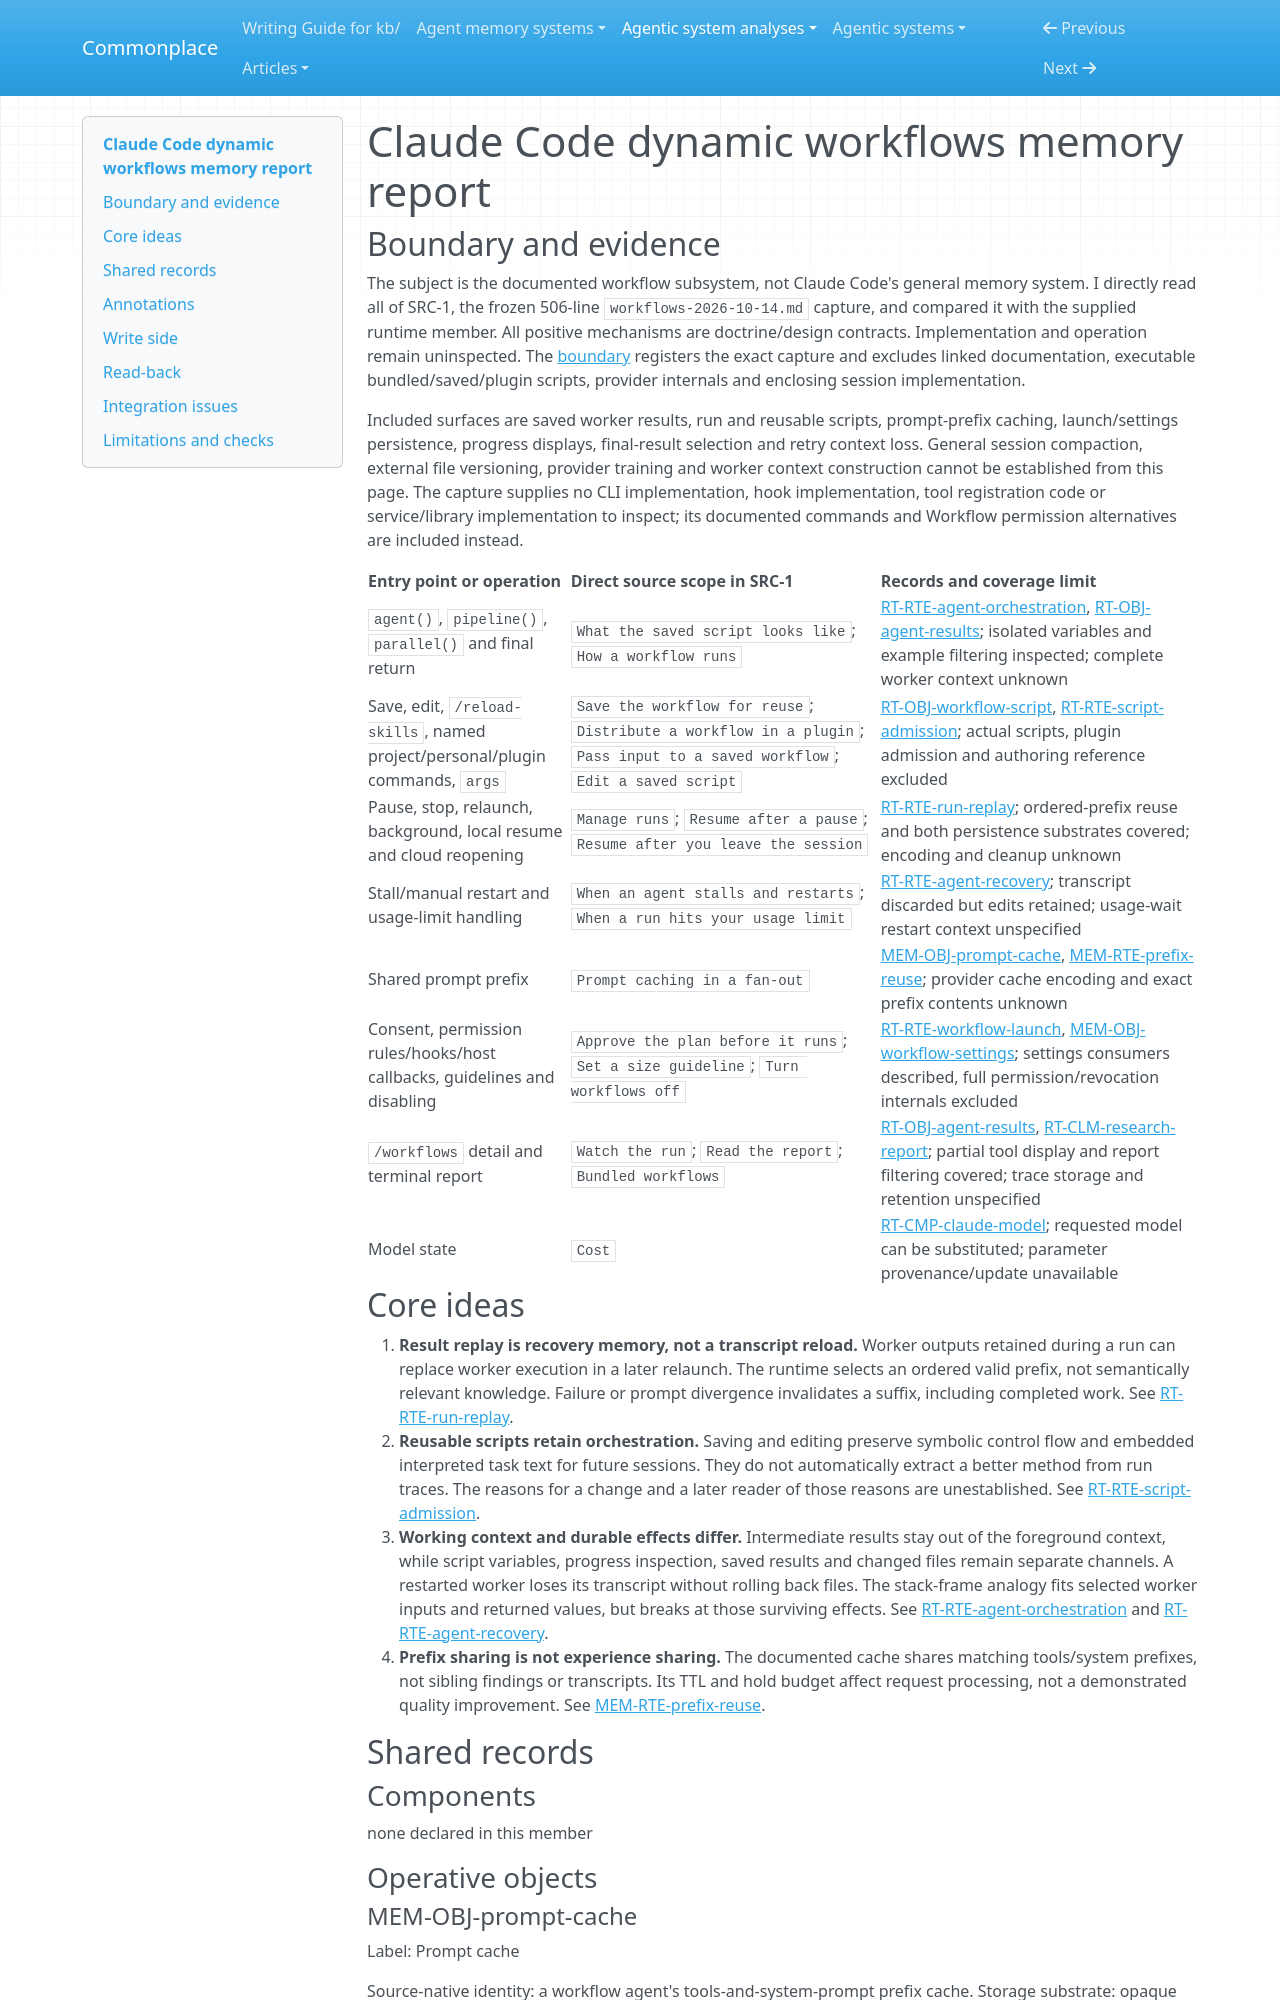

repository: zby/commonplace · page: agentic-system-analyses/retained/workflows/memory/index.html · generator: mkdocs

---
type: agentic-system-analyses/types/agentic-system-memory-report.md
description: "Claude Code dynamic workflows memory: session-result replay, reusable scripts, prefix caching and isolated working context."
run-id: AAS-2026-10-14-workflows-f9c2f80a3a94-01
source-identity: "https://code.claude.com/docs/en/workflows"
reviewed-boundary: "workflows-2026-10-14"
---

# Claude Code dynamic workflows memory report

## Boundary and evidence

The subject is the documented workflow subsystem, not Claude Code's general memory system. I directly read all of SRC-1, the frozen 506-line `workflows-2026-10-14.md` capture, and compared it with the supplied runtime member. All positive mechanisms are doctrine/design contracts. Implementation and operation remain uninspected. The [boundary](boundary.md) registers the exact capture and excludes linked documentation, executable bundled/saved/plugin scripts, provider internals and enclosing session implementation.

Included surfaces are saved worker results, run and reusable scripts, prompt-prefix caching, launch/settings persistence, progress displays, final-result selection and retry context loss. General session compaction, external file versioning, provider training and worker context construction cannot be established from this page. The capture supplies no CLI implementation, hook implementation, tool registration code or service/library implementation to inspect; its documented commands and Workflow permission alternatives are included instead.

| Entry point or operation | Direct source scope in SRC-1 | Records and coverage limit |
| --- | --- | --- |
| `agent()`, `pipeline()`, `parallel()` and final return | `What the saved script looks like`; `How a workflow runs` | [RT-RTE-agent-orchestration](runtime.md#rt-rte-agent-orchestration), [RT-OBJ-agent-results](runtime.md#rt-obj-agent-results); isolated variables and example filtering inspected; complete worker context unknown |
| Save, edit, `/reload-skills`, named project/personal/plugin commands, `args` | `Save the workflow for reuse`; `Distribute a workflow in a plugin`; `Pass input to a saved workflow`; `Edit a saved script` | [RT-OBJ-workflow-script](runtime.md#rt-obj-workflow-script), [RT-RTE-script-admission](runtime.md#rt-rte-script-admission); actual scripts, plugin admission and authoring reference excluded |
| Pause, stop, relaunch, background, local resume and cloud reopening | `Manage runs`; `Resume after a pause`; `Resume after you leave the session` | [RT-RTE-run-replay](runtime.md#rt-rte-run-replay); ordered-prefix reuse and both persistence substrates covered; encoding and cleanup unknown |
| Stall/manual restart and usage-limit handling | `When an agent stalls and restarts`; `When a run hits your usage limit` | [RT-RTE-agent-recovery](runtime.md#rt-rte-agent-recovery); transcript discarded but edits retained; usage-wait restart context unspecified |
| Shared prompt prefix | `Prompt caching in a fan-out` | [MEM-OBJ-prompt-cache](#mem-obj-prompt-cache), [MEM-RTE-prefix-reuse](#mem-rte-prefix-reuse); provider cache encoding and exact prefix contents unknown |
| Consent, permission rules/hooks/host callbacks, guidelines and disabling | `Approve the plan before it runs`; `Set a size guideline`; `Turn workflows off` | [RT-RTE-workflow-launch](runtime.md#rt-rte-workflow-launch), [MEM-OBJ-workflow-settings](#mem-obj-workflow-settings); settings consumers described, full permission/revocation internals excluded |
| `/workflows` detail and terminal report | `Watch the run`; `Read the report`; `Bundled workflows` | [RT-OBJ-agent-results](runtime.md#rt-obj-agent-results), [RT-CLM-research-report](runtime.md#rt-clm-research-report); partial tool display and report filtering covered; trace storage and retention unspecified |
| Model state | `Cost` | [RT-CMP-claude-model](runtime.md#rt-cmp-claude-model); requested model can be substituted; parameter provenance/update unavailable |

## Core ideas

1. **Result replay is recovery memory, not a transcript reload.** Worker outputs retained during a run can replace worker execution in a later relaunch. The runtime selects an ordered valid prefix, not semantically relevant knowledge. Failure or prompt divergence invalidates a suffix, including completed work. See [RT-RTE-run-replay](runtime.md#rt-rte-run-replay).
2. **Reusable scripts retain orchestration.** Saving and editing preserve symbolic control flow and embedded interpreted task text for future sessions. They do not automatically extract a better method from run traces. The reasons for a change and a later reader of those reasons are unestablished. See [RT-RTE-script-admission](runtime.md#rt-rte-script-admission).
3. **Working context and durable effects differ.** Intermediate results stay out of the foreground context, while script variables, progress inspection, saved results and changed files remain separate channels. A restarted worker loses its transcript without rolling back files. The stack-frame analogy fits selected worker inputs and returned values, but breaks at those surviving effects. See [RT-RTE-agent-orchestration](runtime.md#rt-rte-agent-orchestration) and [RT-RTE-agent-recovery](runtime.md#rt-rte-agent-recovery).
4. **Prefix sharing is not experience sharing.** The documented cache shares matching tools/system prefixes, not sibling findings or transcripts. Its TTL and hold budget affect request processing, not a demonstrated quality improvement. See [MEM-RTE-prefix-reuse](#mem-rte-prefix-reuse).

## Shared records

### Components

none declared in this member

### Operative objects
